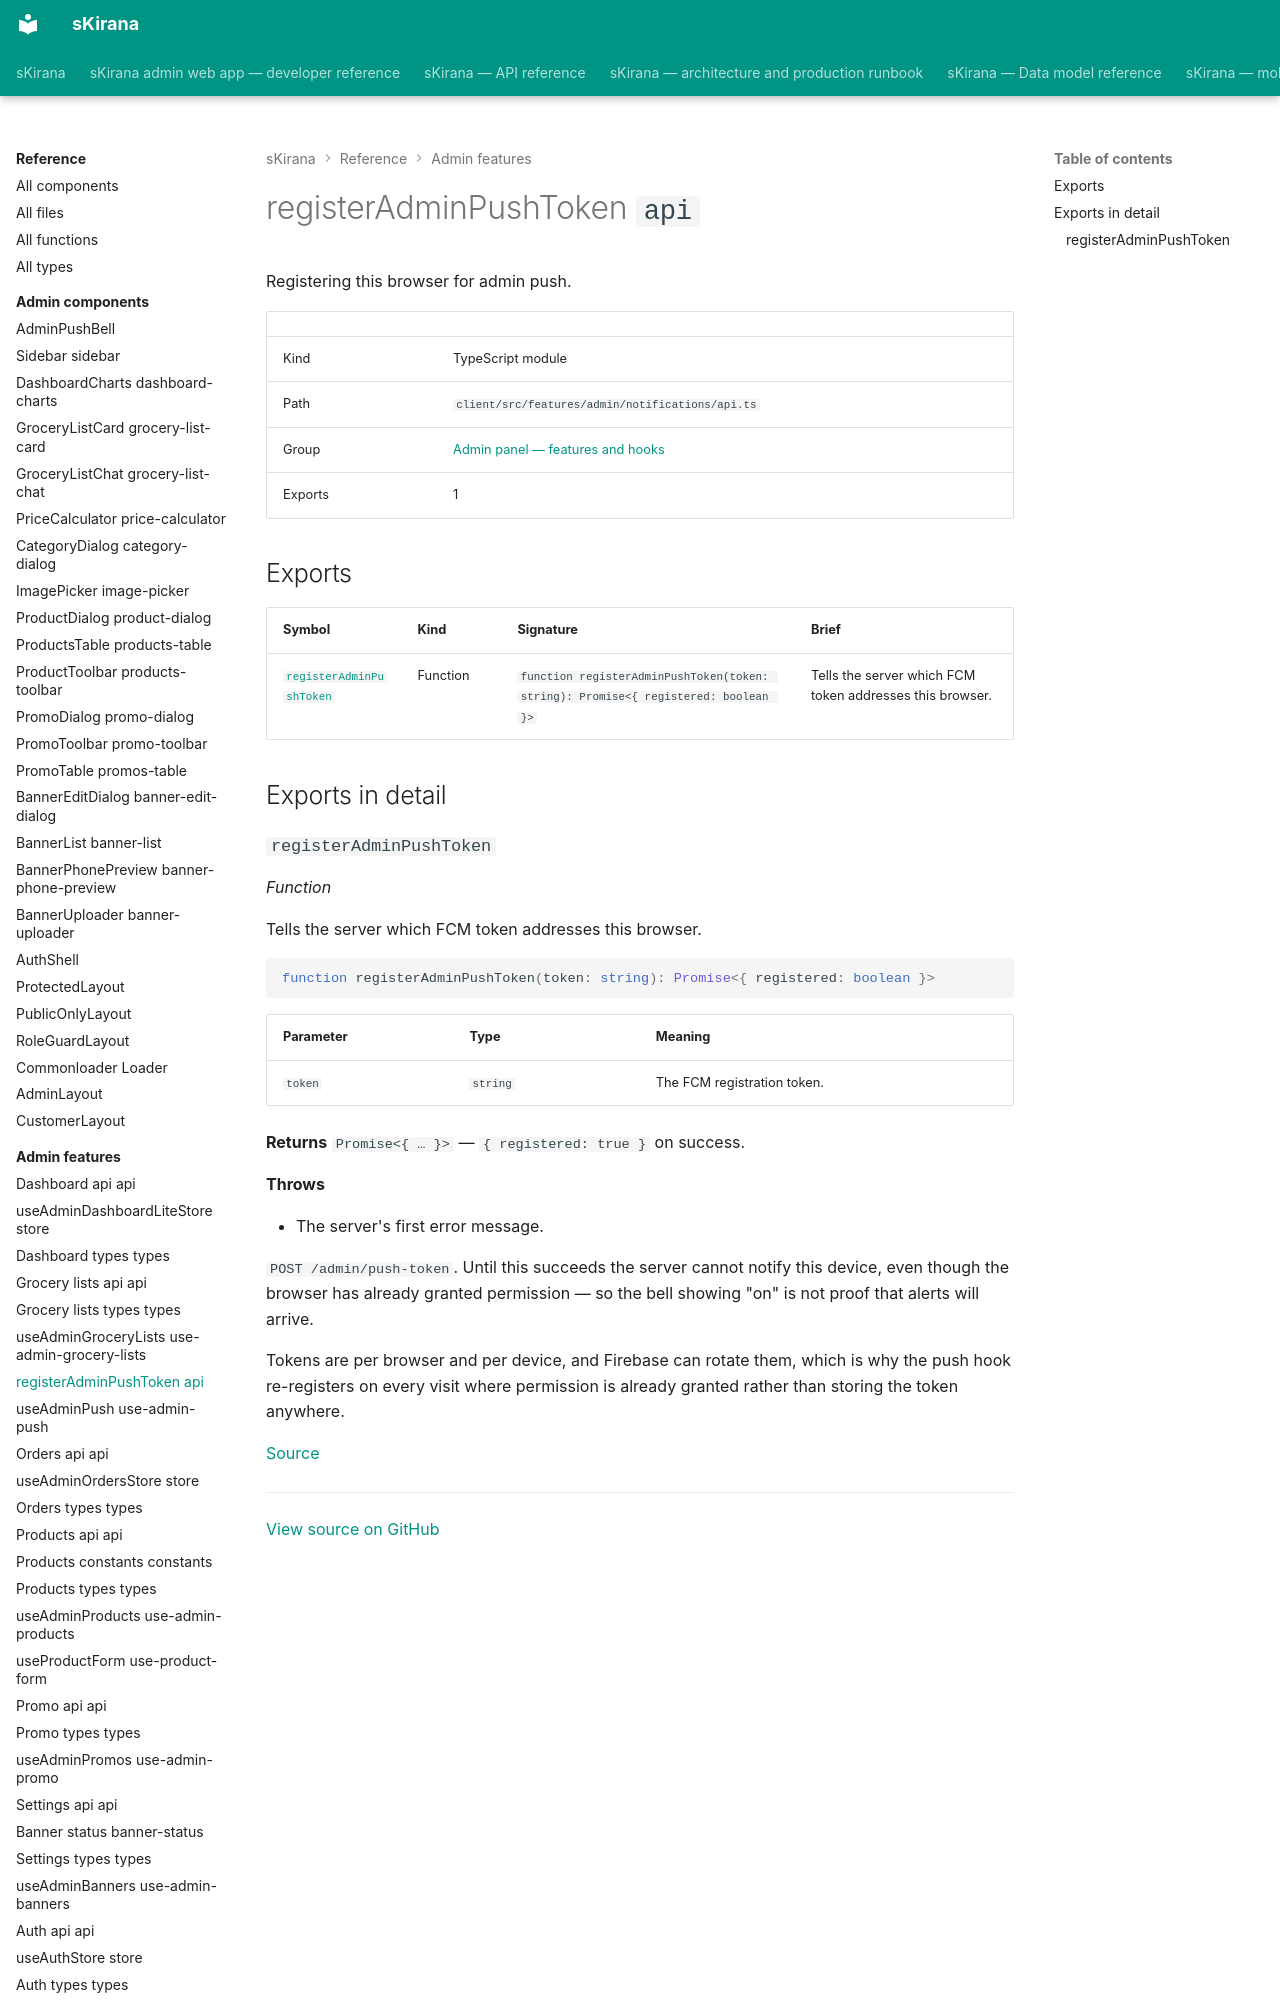

repository: shiv-anshu-gupta/TypeScriptProject · page: reference/admin-features/features-admin-notifications-api/index.html · generator: mkdocs

# registerAdminPushToken `api`

Registering this browser for admin push.

|  |  |
|---|---|
| Kind | TypeScript module |
| Path | `client/src/features/admin/notifications/api.ts` |
| Group | [Admin panel — features and hooks](index.md) |
| Exports | 1 |
